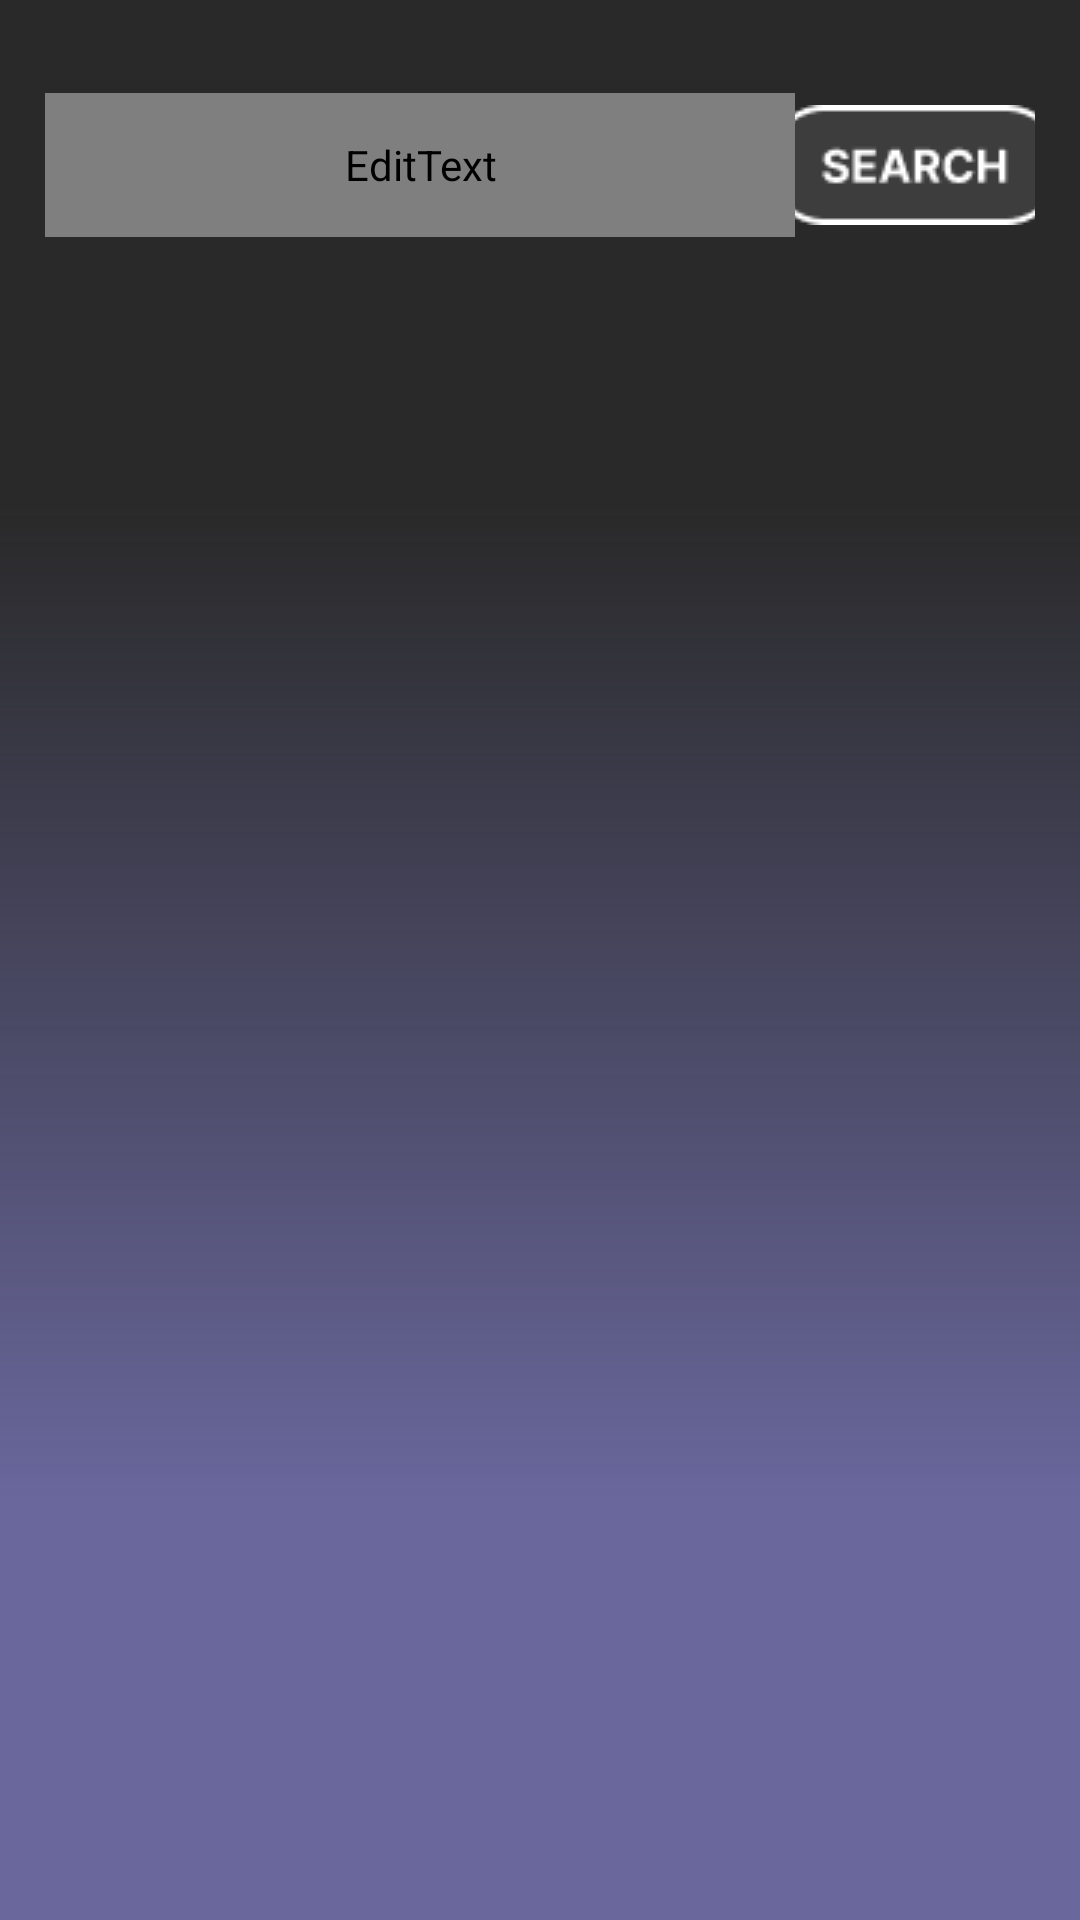

Reconstruct the res/layout file that produces this screen, plus the resources it refers to.
<!-- AndroidManifest.xml: application theme Theme.Shaply_app -->
<!-- res/layout/activity_add_music.xml -->
<?xml version="1.0" encoding="utf-8"?>
<LinearLayout
    xmlns:android="http://schemas.android.com/apk/res/android"
    xmlns:tools="http://schemas.android.com/tools"
    android:id="@+id/activity_main"
    android:layout_width="match_parent"
    android:background="@drawable/linear_gradient"
    android:layout_height="match_parent"
    android:orientation="vertical"
    android:padding="15dp">

    <LinearLayout
        android:layout_width="wrap_content"
        android:layout_height="60dp"
        android:layout_marginVertical="10dp"
        android:gravity="center_vertical"
        android:orientation="horizontal"

        >

        <EditText
            android:id="@+id/edit_text"
            android:layout_width="250dp"
            android:layout_height="48dp"
            android:layout_alignParentTop="true"
            android:layout_centerHorizontal="true"
            android:background="@drawable/bar_search_music"
            android:fontFamily="@font/pretendard_bold"
            android:hint="음악을 검색하세요"
            android:textAlignment="center"
            android:textColor="#000000" />

        <ImageButton
            android:id="@+id/searchMusic"
            android:layout_width="match_parent"
            android:layout_height="match_parent"
            android:backgroundTint="#00FFFFFF"
            android:onClick="searchMusic"
            android:padding="20dp"
            android:src="@drawable/btn_search" />

    </LinearLayout>

    <androidx.recyclerview.widget.RecyclerView
        android:id="@+id/recycler_view"
        android:layout_width="match_parent"
        android:layout_height="571dp" />

    <LinearLayout
        android:layout_width="match_parent"
        android:layout_height="match_parent"
        android:orientation="horizontal"
        >
        <TextView
            android:id="@+id/btn_prev"
            android:layout_width="wrap_content"
            android:layout_height="wrap_content"
            android:background="@drawable/btn_control_list"
            android:gravity="center"
            android:clickable="true"
            android:onClick="gotoAddMusic"
            android:text="이전"
            android:fontFamily="@font/pretendard_bold"
            android:textColor="#FFFFFF"
            android:textSize="20sp"
            />

    </LinearLayout>

</LinearLayout>
<!-- resources referenced by this layout -->
<resources>
  <!-- drawable bar_search_music: png bitmap (drawable, 1620 bytes) -->
  <!-- drawable btn_control_list: png bitmap (drawable, 792 bytes) -->
  <!-- drawable btn_search: png bitmap (drawable, 1681 bytes) -->
  <!-- drawable linear_gradient (drawable) -->
  <vector
      xmlns:android="http://schemas.android.com/apk/res/android"
      xmlns:aapt="http://schemas.android.com/aapt"
      android:width="1080px"
      android:height="1920px"
      android:viewportWidth="1080"
      android:viewportHeight="1920"
      >
      <group>
          <clip-path
              android:pathData="M0 0H1080V1920H0V0Z"
              />
          <group
              android:translateX="1"
              android:translateY="0"
              android:pivotX="540"
              android:pivotY="960"
              android:scaleX="2"
              android:scaleY="2"
              android:rotation="90"
              >
              <path
                  android:pathData="M0 0V1920H1080V0"
                  >
                  <aapt:attr name="android:fillColor">
                      <gradient
                          android:type="linear"
                          android:startX="270"
                          android:startY="960"
                          android:endX="810"
                          android:endY="960"
                          >
                          <item
                              android:color="#D6000000"
                              android:offset="0.078"
                              />
                          <item
                              android:color="#69679C"
                              android:offset="1"
                              />
                      </gradient>
                  </aapt:attr>
              </path>
          </group>
      </group>
  </vector>
  <style name="Theme.Shaply_app" parent="Theme.MaterialComponents.DayNight.DarkActionBar">
          
          <item name="colorPrimary">@color/purple_500</item>
          <item name="colorPrimaryVariant">@color/purple_700</item>
          <item name="colorOnPrimary">@color/white</item>
          
          <item name="colorSecondary">@color/teal_200</item>
          <item name="colorSecondaryVariant">@color/teal_700</item>
          <item name="colorOnSecondary">@color/black</item>
          
          <item name="android:statusBarColor">?attr/colorPrimaryVariant</item>
          
      </style>
  <!-- not gathered from this repository: default colours our renderer supplied (Android Studio template values) -->
  <color name="purple_500">#FF6200EE</color>
  <color name="purple_700">#FF3700B3</color>
  <color name="teal_200">#FF03DAC5</color>
  <color name="teal_700">#FF018786</color>
  <color name="black">#FF000000</color>
  <color name="white">#FFFFFFFF</color>
</resources>
